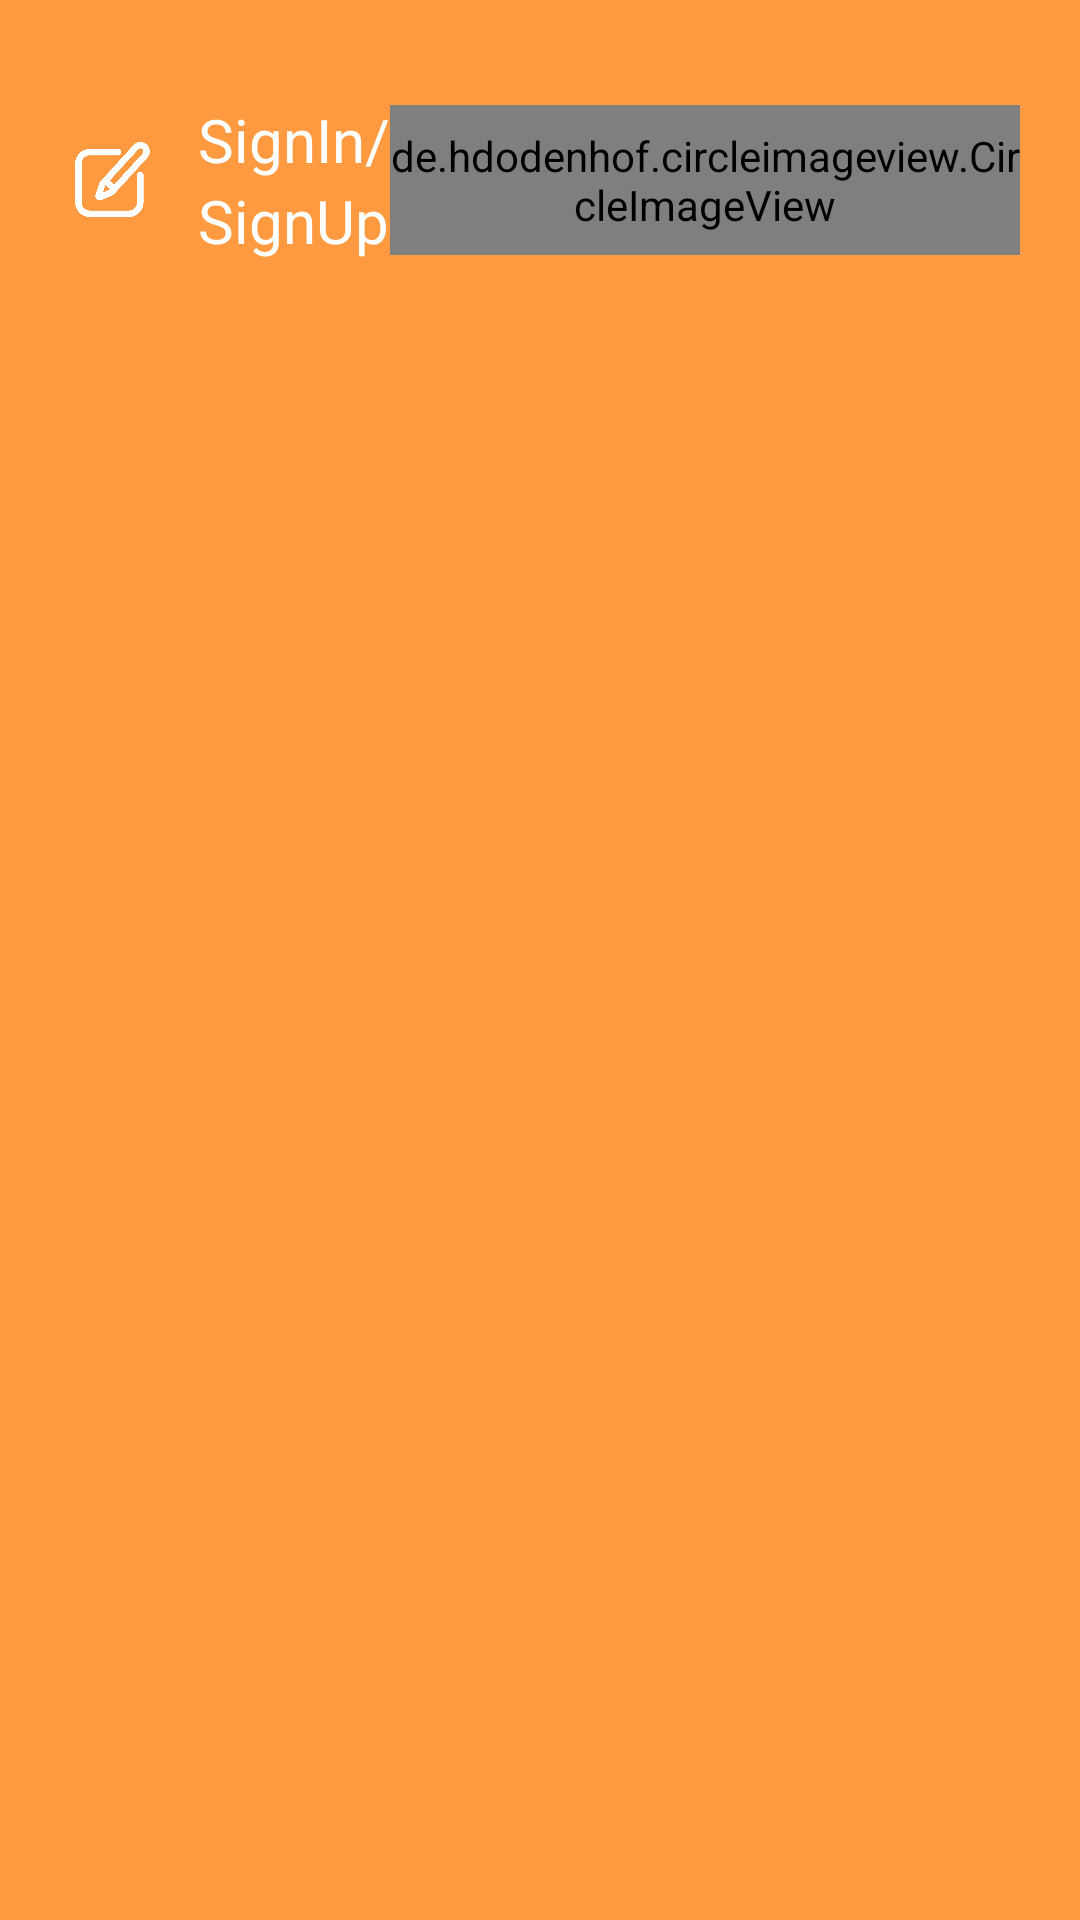

Produce the Android XML layout that renders to this screen, including the resource entries it uses.
<!-- AndroidManifest.xml: application theme AppTheme -->
<!-- res/layout/nav_header.xml -->
<?xml version="1.0" encoding="utf-8"?>
<LinearLayout xmlns:android="http://schemas.android.com/apk/res/android"
    xmlns:app="http://schemas.android.com/apk/res-auto"
    android:id="@+id/navigation_header"
    android:layout_width="match_parent"
    android:layout_height="200dp"
    android:background="@color/main_color"
    android:orientation="vertical">

    <LinearLayout
        android:id="@+id/infoShowLinearLayout"
        android:layout_width="match_parent"
        android:layout_height="120dp"
        android:orientation="horizontal"
        android:visibility="gone">

        <LinearLayout
            android:layout_width="wrap_content"
            android:layout_height="match_parent"
            android:layout_marginLeft="16dp"
            android:layout_weight=".7"
            android:gravity="center_vertical"
            android:orientation="vertical">


            <TextView
                android:id="@+id/nameTV"
                android:textColor="@color/white"
                android:layout_width="wrap_content"
                android:layout_height="wrap_content"
                android:text="Bipul Sarkar"
                android:textSize="18sp" />



            <LinearLayout
                android:layout_width="match_parent"
                android:layout_height="wrap_content"
                android:layout_marginTop="2dp"
                android:orientation="horizontal">

                <ImageView
                    android:layout_width="16dp"
                    android:layout_height="16dp"
                    android:layout_marginTop="4dp"
                    android:layout_marginRight="2dp"
                    android:src="@drawable/ic_phone_black_24dp" />

                <TextView
                    android:id="@+id/mobileTV"
                    android:textColor="@color/white"
                    android:layout_width="wrap_content"
                    android:layout_height="wrap_content"
                    android:text="01761302367"
                    android:textSize="14sp" />
            </LinearLayout>
        </LinearLayout>



        <de.hdodenhof.circleimageview.CircleImageView
            android:layout_width="70dp"
            android:layout_height="50dp"
            android:layout_marginRight="20dp"
            android:layout_weight=".3"
            android:layout_gravity="center"
            android:src="@drawable/circle_logo" />
    </LinearLayout>

    <LinearLayout
        android:onClick="goSignIn"
        android:visibility="visible"
        android:id="@+id/signInLinearLayout"
        android:layout_width="match_parent"
        android:layout_height="120dp"

        android:orientation="horizontal">

        <ImageView
            android:layout_marginLeft="25dp"
            android:layout_width="25dp"
            android:layout_height="25dp"
            android:layout_gravity="center"
            android:src="@drawable/edit_icon_512"
            android:tint="@color/white" />

        <LinearLayout
            android:layout_width="wrap_content"
            android:layout_height="wrap_content"
            android:layout_gravity="center"
            android:layout_marginLeft="16dp"
            android:orientation="vertical">

            <TextView
                android:layout_width="wrap_content"
                android:layout_height="wrap_content"
                android:text="SignIn/"
                android:textColor="@color/white"
                android:textSize="20dp" />

            <TextView
                android:layout_width="wrap_content"
                android:layout_height="wrap_content"
                android:text="SignUp"
                android:textColor="@color/white"
                android:textSize="20dp" />
        </LinearLayout>
        <de.hdodenhof.circleimageview.CircleImageView
            android:layout_width="70dp"
            android:layout_height="50dp"
            android:layout_marginRight="20dp"
            android:layout_weight=".3"
            android:layout_gravity="center"
            android:src="@drawable/circle_logo" />

    </LinearLayout>

</LinearLayout>
<!-- resources referenced by this layout -->
<resources>
  <color name="main_color">#ff9a40</color>
  <color name="white">#fff</color>
  <!-- drawable circle_logo: png bitmap (drawable, 100719 bytes) -->
  <!-- drawable edit_icon_512: png bitmap (drawable, 11809 bytes) -->
  <!-- drawable ic_phone_black_24dp (drawable) -->
  <vector android:height="24dp" android:tint="@color/gray_white"
      android:viewportHeight="24.0" android:viewportWidth="24.0"
      android:width="24dp" xmlns:android="http://schemas.android.com/apk/res/android">
      <path android:fillColor="#FF000000" android:pathData="M6.62,10.79c1.44,2.83 3.76,5.14 6.59,6.59l2.2,-2.2c0.27,-0.27 0.67,-0.36 1.02,-0.24 1.12,0.37 2.33,0.57 3.57,0.57 0.55,0 1,0.45 1,1V20c0,0.55 -0.45,1 -1,1 -9.39,0 -17,-7.61 -17,-17 0,-0.55 0.45,-1 1,-1h3.5c0.55,0 1,0.45 1,1 0,1.25 0.2,2.45 0.57,3.57 0.11,0.35 0.03,0.74 -0.25,1.02l-2.2,2.2z"/>
  </vector>
  <style name="AppTheme" parent="Theme.AppCompat.Light.NoActionBar">
          
          <item name="colorPrimary">@color/colorPrimary</item>
          <item name="colorPrimaryDark">@color/colorPrimaryDark</item>
          <item name="colorAccent">@color/colorAccent</item>
          <item name="android:windowLightStatusBar" tools:ignore="NewApi">true</item>
      </style>
  <color name="gray_white">#737373</color>
  <color name="colorPrimary">#fff</color>
  <color name="colorPrimaryDark">#fff</color>
  <color name="colorAccent">#737373</color>
</resources>
